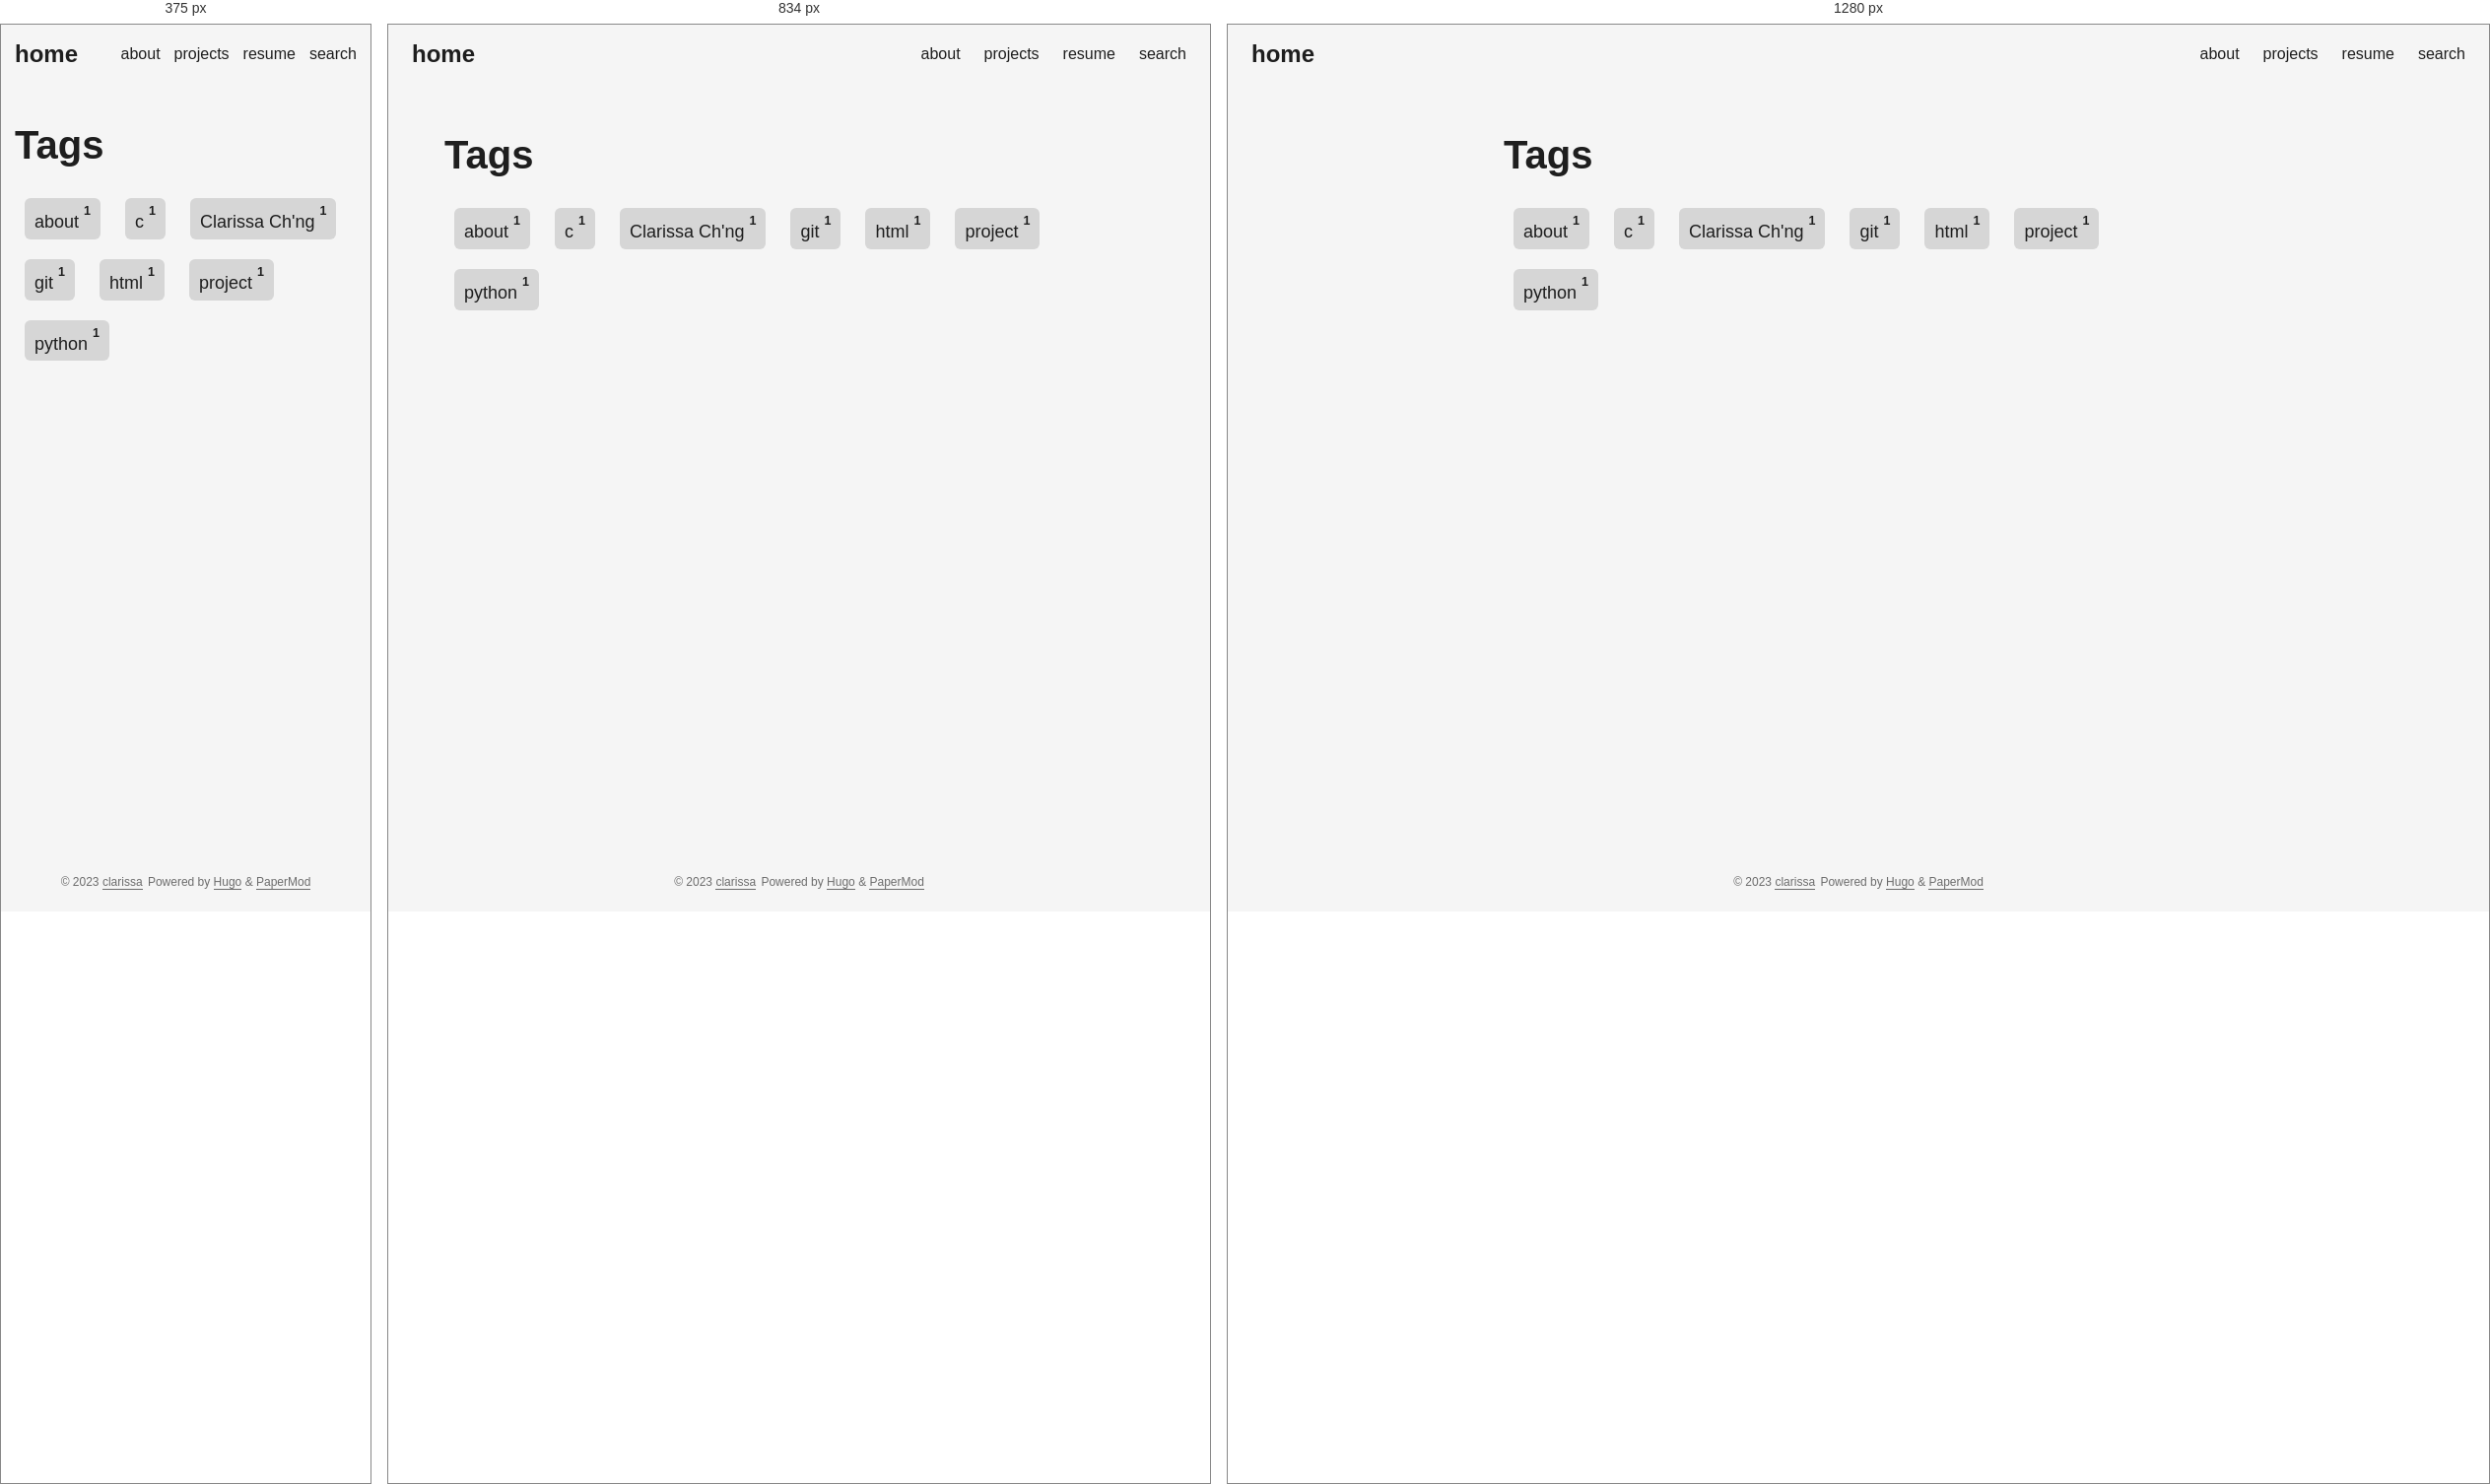
Rendered at 375 px, 834 px and 1280 px, left to right.

<!-- file: index.html -->
<!DOCTYPE html>
<html lang="en" dir="auto">

<head><meta charset="utf-8">
<meta http-equiv="X-UA-Compatible" content="IE=edge">
<meta name="viewport" content="width=device-width, initial-scale=1, shrink-to-fit=no">
<meta name="robots" content="index, follow">
<title>Tags | clarissa</title>
<meta name="keywords" content="">
<meta name="description" content="">
<meta name="author" content="clarissa">
<link rel="canonical" href="https://clarissa.github.io/tags/">
<link crossorigin="anonymous" href="/assets/css/stylesheet.c016b3b0f5b553142ae77b2a2a67e772aaf33ad36433959100e2ce930f2c3bc6.css" integrity="sha256-wBazsPW1UxQq53sqKmfncqrzOtNkM5WRAOLOkw8sO8Y=" rel="preload stylesheet" as="style">
<link rel="icon" href="https://clarissa.github.io/tulip.png">
<link rel="icon" type="image/png" sizes="16x16" href="https://clarissa.github.io/tulip.png">
<link rel="icon" type="image/png" sizes="32x32" href="https://clarissa.github.io/tulip.png">
<link rel="apple-touch-icon" href="https://clarissa.github.io/tulip.png">
<link rel="mask-icon" href="https://clarissa.github.io/tulip.png">
<meta name="theme-color" content="#2e2e33">
<meta name="msapplication-TileColor" content="#2e2e33">
<link rel="alternate" type="application/rss+xml" href="https://clarissa.github.io/tags/index.xml">
<noscript>
    <style>
        #theme-toggle,
        .top-link {
            display: none;
        }

    </style>
</noscript><meta property="og:title" content="Tags" />
<meta property="og:description" content="" />
<meta property="og:type" content="website" />
<meta property="og:url" content="https://clarissa.github.io/tags/" /><meta property="og:site_name" content="clarissa" />

<meta name="twitter:card" content="summary"/>
<meta name="twitter:title" content="Tags"/>
<meta name="twitter:description" content=""/>

</head>

<body class="list" id="top">
<script>
    if (localStorage.getItem("pref-theme") === "dark") {
        document.body.classList.add('dark');
    }

</script>

<header class="header">
    <nav class="nav">
        <div class="logo">
            <a href="https://clarissa.github.io/" accesskey="h" title="home (Alt + H)">home</a>
            <div class="logo-switches">
                <button id="theme-toggle" accesskey="t" title="(Alt + T)">
                    <svg id="moon" xmlns="http://www.w3.org/2000/svg" width="24" height="18" viewBox="0 0 24 24"
                        fill="none" stroke="currentColor" stroke-width="2" stroke-linecap="round"
                        stroke-linejoin="round">
                        <path d="M21 12.79A9 9 0 1 1 11.21 3 7 7 0 0 0 21 12.79z"></path>
                    </svg>
                    <svg id="sun" xmlns="http://www.w3.org/2000/svg" width="24" height="18" viewBox="0 0 24 24"
                        fill="none" stroke="currentColor" stroke-width="2" stroke-linecap="round"
                        stroke-linejoin="round">
                        <circle cx="12" cy="12" r="5"></circle>
                        <line x1="12" y1="1" x2="12" y2="3"></line>
                        <line x1="12" y1="21" x2="12" y2="23"></line>
                        <line x1="4.22" y1="4.22" x2="5.64" y2="5.64"></line>
                        <line x1="18.36" y1="18.36" x2="19.78" y2="19.78"></line>
                        <line x1="1" y1="12" x2="3" y2="12"></line>
                        <line x1="21" y1="12" x2="23" y2="12"></line>
                        <line x1="4.22" y1="19.78" x2="5.64" y2="18.36"></line>
                        <line x1="18.36" y1="5.64" x2="19.78" y2="4.22"></line>
                    </svg>
                </button>
            </div>
        </div>
        <ul id="menu">
            <li>
                <a href="https://clarissa.github.io/about" title="about">
                    <span>about</span>
                </a>
            </li>
            <li>
                <a href="https://clarissa.github.io/projects" title="projects">
                    <span>projects</span>
                </a>
            </li>
            <li>
                <a href="https://clarissa.github.io/resume.pdf" title="resume">
                    <span>resume</span>
                </a>
            </li>
            <li>
                <a href="https://clarissa.github.io/search" title="search (Alt &#43; /)" accesskey=/>
                    <span>search</span>
                </a>
            </li>
        </ul>
    </nav>
</header>
<main class="main">
<header class="page-header">
    <h1>Tags</h1>
</header>

<ul class="terms-tags">
    <li>
        <a href="https://clarissa.github.io/tags/about/">about <sup><strong><sup>1</sup></strong></sup> </a>
    </li>
    <li>
        <a href="https://clarissa.github.io/tags/c/">c <sup><strong><sup>1</sup></strong></sup> </a>
    </li>
    <li>
        <a href="https://clarissa.github.io/tags/clarissa-chng/">Clarissa Ch&#39;ng <sup><strong><sup>1</sup></strong></sup> </a>
    </li>
    <li>
        <a href="https://clarissa.github.io/tags/git/">git <sup><strong><sup>1</sup></strong></sup> </a>
    </li>
    <li>
        <a href="https://clarissa.github.io/tags/html/">html <sup><strong><sup>1</sup></strong></sup> </a>
    </li>
    <li>
        <a href="https://clarissa.github.io/tags/project/">project <sup><strong><sup>1</sup></strong></sup> </a>
    </li>
    <li>
        <a href="https://clarissa.github.io/tags/python/">python <sup><strong><sup>1</sup></strong></sup> </a>
    </li>
</ul>
    </main>
    
<footer class="footer">
    <span>&copy; 2023 <a href="https://clarissa.github.io/">clarissa</a></span>
    <span>
        Powered by
        <a href="https://gohugo.io/" rel="noopener noreferrer" target="_blank">Hugo</a> &
        <a href="https://github.com/adityatelange/hugo-PaperMod/" rel="noopener" target="_blank">PaperMod</a>
    </span>
</footer>
<a href="#top" aria-label="go to top" title="Go to Top (Alt + G)" class="top-link" id="top-link" accesskey="g">
    <svg xmlns="http://www.w3.org/2000/svg" viewBox="0 0 12 6" fill="currentColor">
        <path d="M12 6H0l6-6z" />
    </svg>
</a>

<script>
    let menu = document.getElementById('menu')
    if (menu) {
        menu.scrollLeft = localStorage.getItem("menu-scroll-position");
        menu.onscroll = function () {
            localStorage.setItem("menu-scroll-position", menu.scrollLeft);
        }
    }

    document.querySelectorAll('a[href^="#"]').forEach(anchor => {
        anchor.addEventListener("click", function (e) {
            e.preventDefault();
            var id = this.getAttribute("href").substr(1);
            if (!window.matchMedia('(prefers-reduced-motion: reduce)').matches) {
                document.querySelector(`[id='${decodeURIComponent(id)}']`).scrollIntoView({
                    behavior: "smooth"
                });
            } else {
                document.querySelector(`[id='${decodeURIComponent(id)}']`).scrollIntoView();
            }
            if (id === "top") {
                history.replaceState(null, null, " ");
            } else {
                history.pushState(null, null, `#${id}`);
            }
        });
    });

</script>
<script>
    var mybutton = document.getElementById("top-link");
    window.onscroll = function () {
        if (document.body.scrollTop > 800 || document.documentElement.scrollTop > 800) {
            mybutton.style.visibility = "visible";
            mybutton.style.opacity = "1";
        } else {
            mybutton.style.visibility = "hidden";
            mybutton.style.opacity = "0";
        }
    };

</script>
<script>
    document.getElementById("theme-toggle").addEventListener("click", () => {
        if (document.body.className.includes("dark")) {
            document.body.classList.remove('dark');
            localStorage.setItem("pref-theme", 'light');
        } else {
            document.body.classList.add('dark');
            localStorage.setItem("pref-theme", 'dark');
        }
    })

</script>
</body>

</html>


/* @media block from stylesheet.c016b3b0f5b553142ae77b2a2a67e772aaf33ad36433959100e2ce930f2c3bc6.css */
@media screen and (min-width:768px){::-webkit-scrollbar{width:19px;height:11px}}

/* @media block from stylesheet.c016b3b0f5b553142ae77b2a2a67e772aaf33ad36433959100e2ce930f2c3bc6.css */
@media screen and (max-width:768px){:root{--gap:14px}.profile img{transform:scale(.85)}.first-entry{min-height:260px}.archive-month{flex-direction:column}.archive-year{margin-top:20px}.footer{padding:calc((var(--footer-height) - var(--gap) - 10px)/2)var(--gap)}}

/* @media block from stylesheet.c016b3b0f5b553142ae77b2a2a67e772aaf33ad36433959100e2ce930f2c3bc6.css */
@media screen and (max-width:900px){.list .top-link{transform:translateY(-5rem)}}